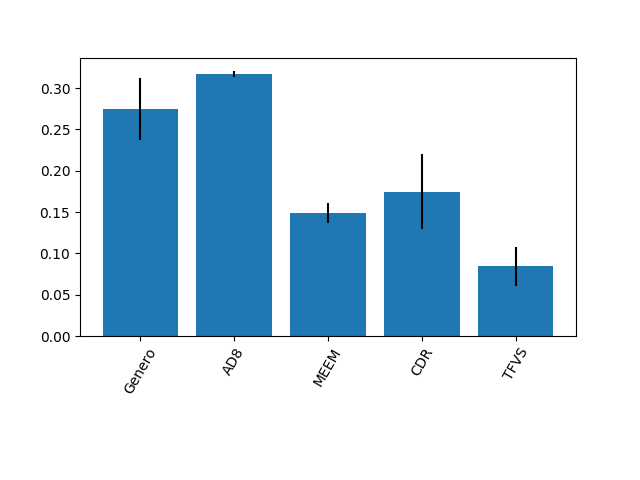

The table this chart was drawn from, first rows:
0.2749143970904441, 0.31721408796279965, 0.14872037514150246, 0.17477856498192443, 0.08437257482332924
0.03733, 0.003618, 0.01184, 0.04533, 0.02345
